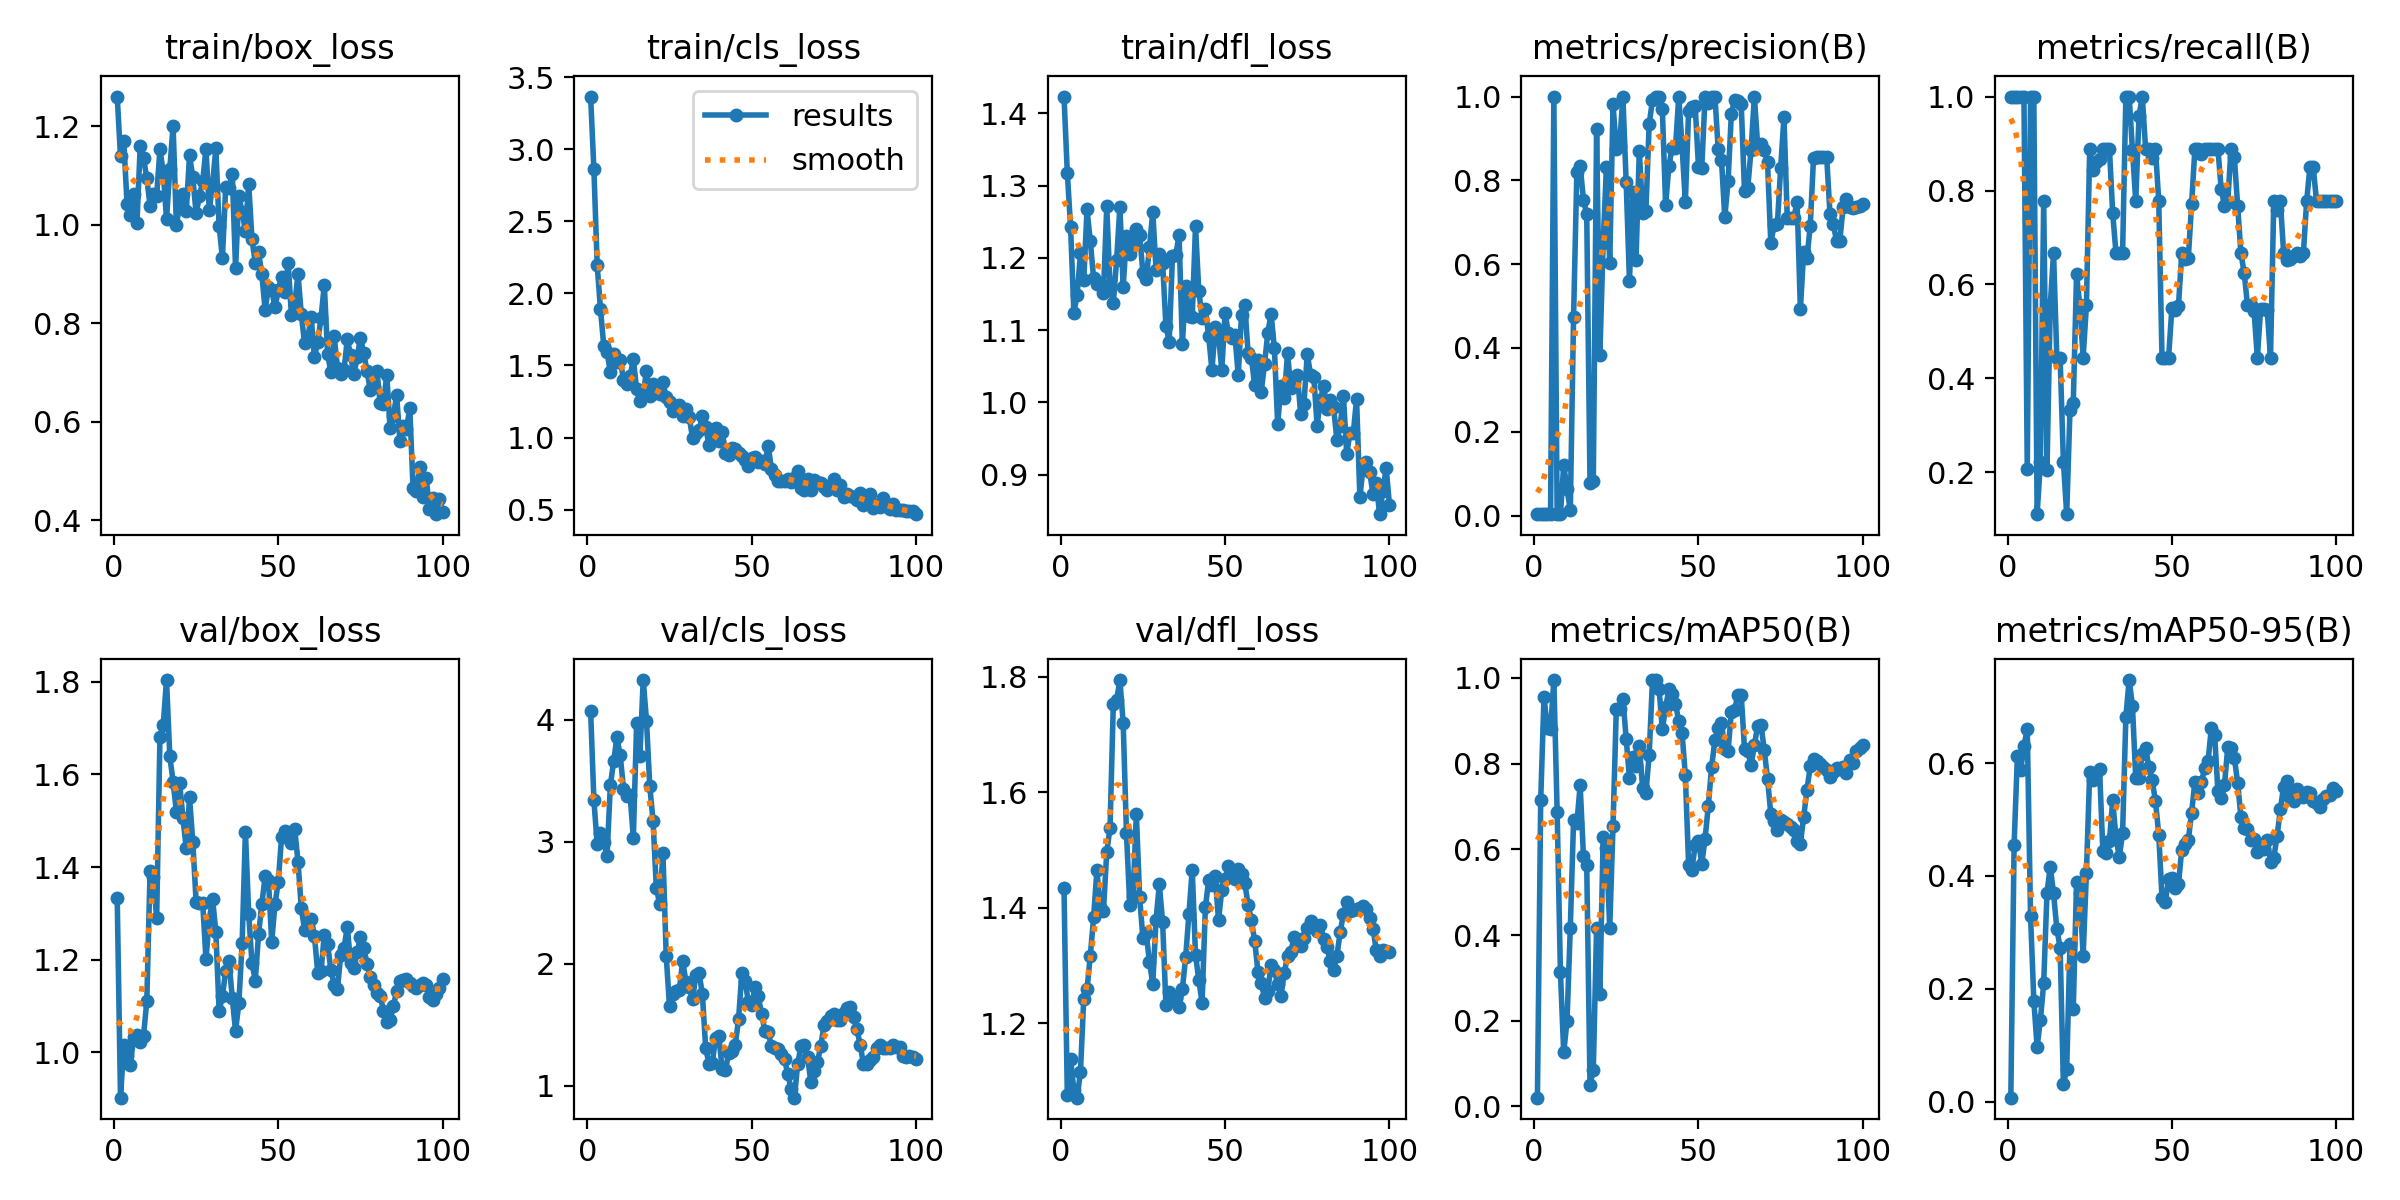

The table this chart was drawn from, first rows:
epoch, train/box_loss, train/cls_loss, train/dfl_loss, metrics/precision(B), metrics/recall(B), metrics/mAP50(B), metrics/mAP50-95(B), val/box_loss, val/cls_loss, val/dfl_loss, lr/pg0, lr/pg1, lr/pg2
1, 1.26, 3.365, 1.423, 0.00333, 1, 0.02059, 0.00706, 1.332, 4.073, 1.433, 8e-05, 8e-05, 8e-05
2, 1.139, 2.86, 1.318, 0.00333, 1, 0.7146, 0.455, 0.9019, 3.337, 1.075, 0.0001782, 0.0001782, 0.0001782
3, 1.169, 2.195, 1.243, 0.00333, 1, 0.9557, 0.6125, 1.016, 2.98, 1.137, 0.0002745, 0.0002745, 0.0002745
4, 1.042, 1.89, 1.124, 0.00333, 1, 0.8836, 0.588, 0.9927, 3.067, 1.083, 0.0003687, 0.0003687, 0.0003687
5, 1.02, 1.637, 1.149, 0.00333, 1, 0.88, 0.6294, 0.9728, 2.998, 1.071, 0.000461, 0.000461, 0.000461
6, 1.063, 1.595, 1.206, 1, 0.2075, 0.995, 0.661, 1.033, 2.882, 1.115, 0.0005513, 0.0005513, 0.0005513
7, 1.003, 1.452, 1.169, 0.00333, 1, 0.688, 0.3297, 1.036, 3.462, 1.242, 0.0006396, 0.0006396, 0.0006396
8, 1.161, 1.579, 1.267, 0.00333, 1, 0.3127, 0.1791, 1.021, 3.658, 1.258, 0.0007259, 0.0007259, 0.0007259
9, 1.135, 1.527, 1.223, 0.1203, 0.1111, 0.1261, 0.09672, 1.035, 3.854, 1.317, 0.0008103, 0.0008103, 0.0008103
10, 1.095, 1.54, 1.172, 0.06445, 0.2222, 0.199, 0.1454, 1.11, 3.711, 1.383, 0.0008927, 0.0008927, 0.0008927
11, 1.038, 1.402, 1.163, 0.0122, 0.7778, 0.4156, 0.2094, 1.392, 3.435, 1.465, 0.0009731, 0.0009731, 0.0009731
12, 1.063, 1.373, 1.166, 0.4746, 0.2053, 0.6674, 0.3696, 1.379, 3.374, 1.401, 0.001051, 0.001051, 0.001051
13, 1.059, 1.425, 1.151, 0.8205, 0.5556, 0.6608, 0.4166, 1.289, 3.384, 1.395, 0.001128, 0.001128, 0.001128
14, 1.153, 1.544, 1.271, 0.8353, 0.6667, 0.7494, 0.3689, 1.681, 3.03, 1.496, 0.001202, 0.001202, 0.001202
15, 1.107, 1.335, 1.161, 0.754, 0.4444, 0.5854, 0.3066, 1.707, 3.971, 1.538, 0.001275, 0.001275, 0.001275
16, 1.011, 1.256, 1.137, 0.7188, 0.4444, 0.5632, 0.2728, 1.804, 3.7, 1.753, 0.001345, 0.001345, 0.001345
17, 1.113, 1.301, 1.197, 0.07744, 0.2222, 0.05102, 0.03059, 1.639, 4.324, 1.76, 0.001414, 0.001414, 0.001414
18, 1.201, 1.464, 1.27, 0.08178, 0.1111, 0.08443, 0.0582, 1.584, 3.99, 1.794, 0.00148, 0.00148, 0.00148
19, 0.9992, 1.287, 1.16, 0.9215, 0.3333, 0.4172, 0.2788, 1.52, 3.454, 1.72, 0.001545, 0.001545, 0.001545
20, 1.04, 1.373, 1.23, 0.3842, 0.348, 0.2633, 0.1647, 1.581, 3.169, 1.529, 0.001608, 0.001608, 0.001608
21, 1.062, 1.34, 1.206, 0.6496, 0.6212, 0.628, 0.389, 1.506, 2.618, 1.405, 0.001604, 0.001604, 0.001604
22, 1.027, 1.305, 1.219, 0.8327, 0.5556, 0.6022, 0.3696, 1.44, 2.493, 1.42, 0.001584, 0.001584, 0.001584
23, 1.141, 1.383, 1.241, 0.6019, 0.4444, 0.4161, 0.2587, 1.55, 2.904, 1.563, 0.001564, 0.001564, 0.001564
24, 1.096, 1.279, 1.232, 0.9816, 0.5556, 0.6548, 0.4057, 1.453, 2.064, 1.419, 0.001545, 0.001545, 0.001545
25, 1.023, 1.245, 1.179, 0.875, 0.8889, 0.9278, 0.5844, 1.325, 1.651, 1.347, 0.001525, 0.001525, 0.001525
26, 1.057, 1.181, 1.17, 0.8832, 0.8431, 0.9266, 0.5707, 1.322, 1.755, 1.356, 0.001505, 0.001505, 0.001505
27, 1.088, 1.209, 1.215, 1, 0.8613, 0.951, 0.5815, 1.322, 1.78, 1.305, 0.001485, 0.001485, 0.001485
28, 1.154, 1.229, 1.264, 0.7957, 0.8673, 0.8586, 0.589, 1.201, 1.789, 1.268, 0.001465, 0.001465, 0.001465
29, 1.029, 1.148, 1.184, 0.5597, 0.8889, 0.7661, 0.4441, 1.286, 2.021, 1.379, 0.001446, 0.001446, 0.001446
30, 1.081, 1.198, 1.206, 0.7731, 0.8889, 0.8163, 0.4406, 1.332, 1.853, 1.44, 0.001426, 0.001426, 0.001426
31, 1.155, 1.143, 1.193, 0.611, 0.8889, 0.7937, 0.4626, 1.26, 1.813, 1.374, 0.001406, 0.001406, 0.001406
32, 0.9976, 0.999, 1.106, 0.8707, 0.7511, 0.8411, 0.5337, 1.089, 1.708, 1.231, 0.001386, 0.001386, 0.001386
33, 0.9321, 1.033, 1.084, 0.722, 0.6667, 0.7442, 0.4669, 1.121, 1.906, 1.253, 0.001366, 0.001366, 0.001366
34, 1.077, 1.051, 1.203, 0.7273, 0.6667, 0.7311, 0.4337, 1.176, 1.921, 1.24, 0.001347, 0.001347, 0.001347
35, 1.074, 1.151, 1.204, 0.9342, 0.6667, 0.8206, 0.4753, 1.198, 1.752, 1.243, 0.001327, 0.001327, 0.001327
36, 1.103, 1.073, 1.231, 0.9915, 1, 0.995, 0.6819, 1.117, 1.311, 1.227, 0.001307, 0.001307, 0.001307
37, 0.9118, 0.9471, 1.08, 0.9983, 1, 0.995, 0.747, 1.046, 1.182, 1.259, 0.001287, 0.001287, 0.001287
38, 1.058, 1.039, 1.161, 1, 0.8866, 0.975, 0.7016, 1.106, 1.185, 1.314, 0.001267, 0.001267, 0.001267
39, 1.026, 1.063, 1.12, 0.9705, 0.7778, 0.8798, 0.5736, 1.236, 1.391, 1.389, 0.001248, 0.001248, 0.001248
40, 0.9878, 0.9762, 1.118, 0.7416, 0.9588, 0.9317, 0.5733, 1.476, 1.406, 1.466, 0.001228, 0.001228, 0.001228
41, 1.083, 1.038, 1.244, 0.8345, 1, 0.973, 0.6166, 1.299, 1.143, 1.318, 0.001208, 0.001208, 0.001208
42, 0.97, 0.8934, 1.155, 0.878, 0.8889, 0.9628, 0.6272, 1.192, 1.127, 1.275, 0.001188, 0.001188, 0.001188
43, 0.9231, 0.8824, 1.117, 0.8778, 0.8889, 0.94, 0.5925, 1.155, 1.27, 1.236, 0.001168, 0.001168, 0.001168
44, 0.9438, 0.9307, 1.129, 1, 0.8692, 0.8989, 0.5698, 1.255, 1.288, 1.4, 0.001149, 0.001149, 0.001149
45, 0.8991, 0.9192, 1.092, 0.8822, 0.8889, 0.8719, 0.5329, 1.32, 1.333, 1.447, 0.001129, 0.001129, 0.001129
46, 0.8267, 0.8903, 1.045, 0.7478, 0.7778, 0.7724, 0.4733, 1.38, 1.544, 1.438, 0.001109, 0.001109, 0.001109
47, 0.8727, 0.8721, 1.104, 0.9654, 0.4444, 0.5634, 0.3615, 1.373, 1.925, 1.454, 0.001089, 0.001089, 0.001089
48, 0.8676, 0.8438, 1.092, 0.9747, 0.4444, 0.5524, 0.3539, 1.238, 1.859, 1.378, 0.001069, 0.001069, 0.001069
49, 0.8321, 0.8015, 1.046, 0.9769, 0.4444, 0.6109, 0.3941, 1.32, 1.686, 1.431, 0.00105, 0.00105, 0.00105
50, 0.8672, 0.8572, 1.123, 0.8317, 0.5501, 0.6191, 0.396, 1.368, 1.662, 1.449, 0.00103, 0.00103, 0.00103
51, 0.8943, 0.8666, 1.096, 0.8307, 0.5467, 0.5664, 0.3787, 1.465, 1.812, 1.472, 0.00101, 0.00101, 0.00101
52, 0.8639, 0.8336, 1.089, 1, 0.5546, 0.6246, 0.3855, 1.477, 1.734, 1.458, 0.0009902, 0.0009902, 0.0009902
53, 0.9232, 0.8382, 1.093, 0.9844, 0.6667, 0.7023, 0.4465, 1.47, 1.59, 1.45, 0.0009704, 0.0009704, 0.0009704
54, 0.8161, 0.8187, 1.038, 1, 0.6533, 0.7928, 0.4557, 1.452, 1.451, 1.466, 0.0009506, 0.0009506, 0.0009506
55, 0.8384, 0.9444, 1.121, 1, 0.657, 0.8547, 0.4641, 1.482, 1.438, 1.459, 0.0009308, 0.0009308, 0.0009308
56, 0.8999, 0.785, 1.135, 0.8739, 0.7711, 0.8839, 0.5122, 1.411, 1.328, 1.442, 0.000911, 0.000911, 0.000911
57, 0.8182, 0.7398, 1.068, 0.8477, 0.8889, 0.8943, 0.5667, 1.311, 1.312, 1.405, 0.0008912, 0.0008912, 0.0008912
58, 0.7591, 0.6998, 1.062, 0.7116, 0.8889, 0.8342, 0.5468, 1.265, 1.302, 1.378, 0.0008714, 0.0008714, 0.0008714
59, 0.7716, 0.7002, 1.024, 0.7976, 0.8769, 0.8298, 0.5658, 1.266, 1.258, 1.343, 0.0008516, 0.0008516, 0.0008516
60, 0.8135, 0.6975, 1.058, 0.9594, 0.8889, 0.9204, 0.592, 1.288, 1.22, 1.289, 0.0008318, 0.0008318, 0.0008318
... 40 more rows
